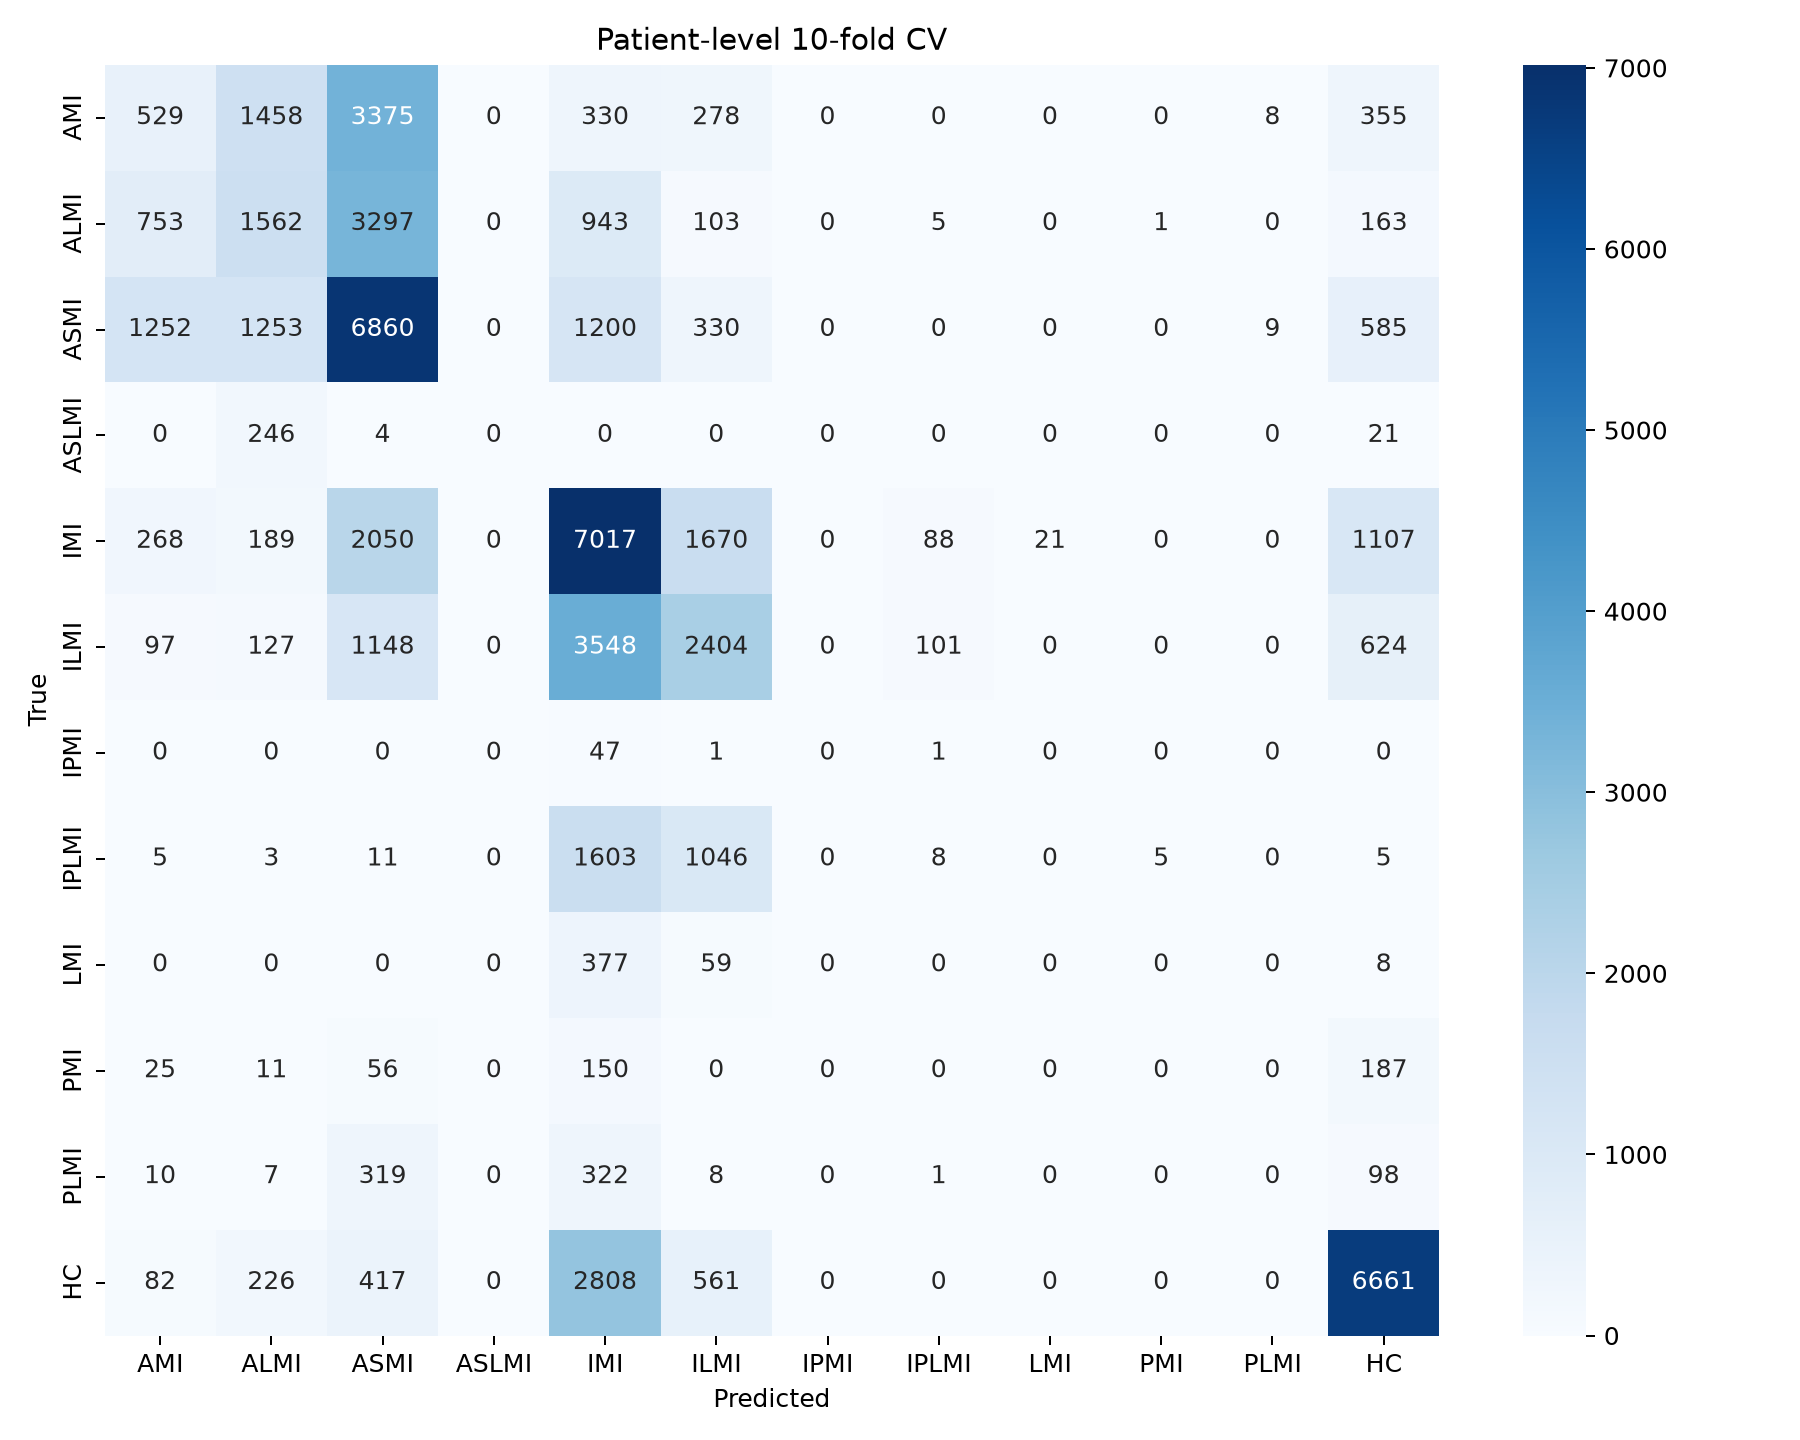

The data file committed next to this chart (first rows):
, AMI, ALMI, ASMI, ASLMI, IMI, ILMI, IPMI, IPLMI, LMI, PMI, PLMI, HC
AMI, 529, 1458, 3375, 0, 330, 278, 0, 0, 0, 0, 8, 355
ALMI, 753, 1562, 3297, 0, 943, 103, 0, 5, 0, 1, 0, 163
ASMI, 1252, 1253, 6860, 0, 1200, 330, 0, 0, 0, 0, 9, 585
ASLMI, 0, 246, 4, 0, 0, 0, 0, 0, 0, 0, 0, 21
IMI, 268, 189, 2050, 0, 7017, 1670, 0, 88, 21, 0, 0, 1107
ILMI, 97, 127, 1148, 0, 3548, 2404, 0, 101, 0, 0, 0, 624
IPMI, 0, 0, 0, 0, 47, 1, 0, 1, 0, 0, 0, 0
IPLMI, 5, 3, 11, 0, 1603, 1046, 0, 8, 0, 5, 0, 5
LMI, 0, 0, 0, 0, 377, 59, 0, 0, 0, 0, 0, 8
PMI, 25, 11, 56, 0, 150, 0, 0, 0, 0, 0, 0, 187
PLMI, 10, 7, 319, 0, 322, 8, 0, 1, 0, 0, 0, 98
HC, 82, 226, 417, 0, 2808, 561, 0, 0, 0, 0, 0, 6661
